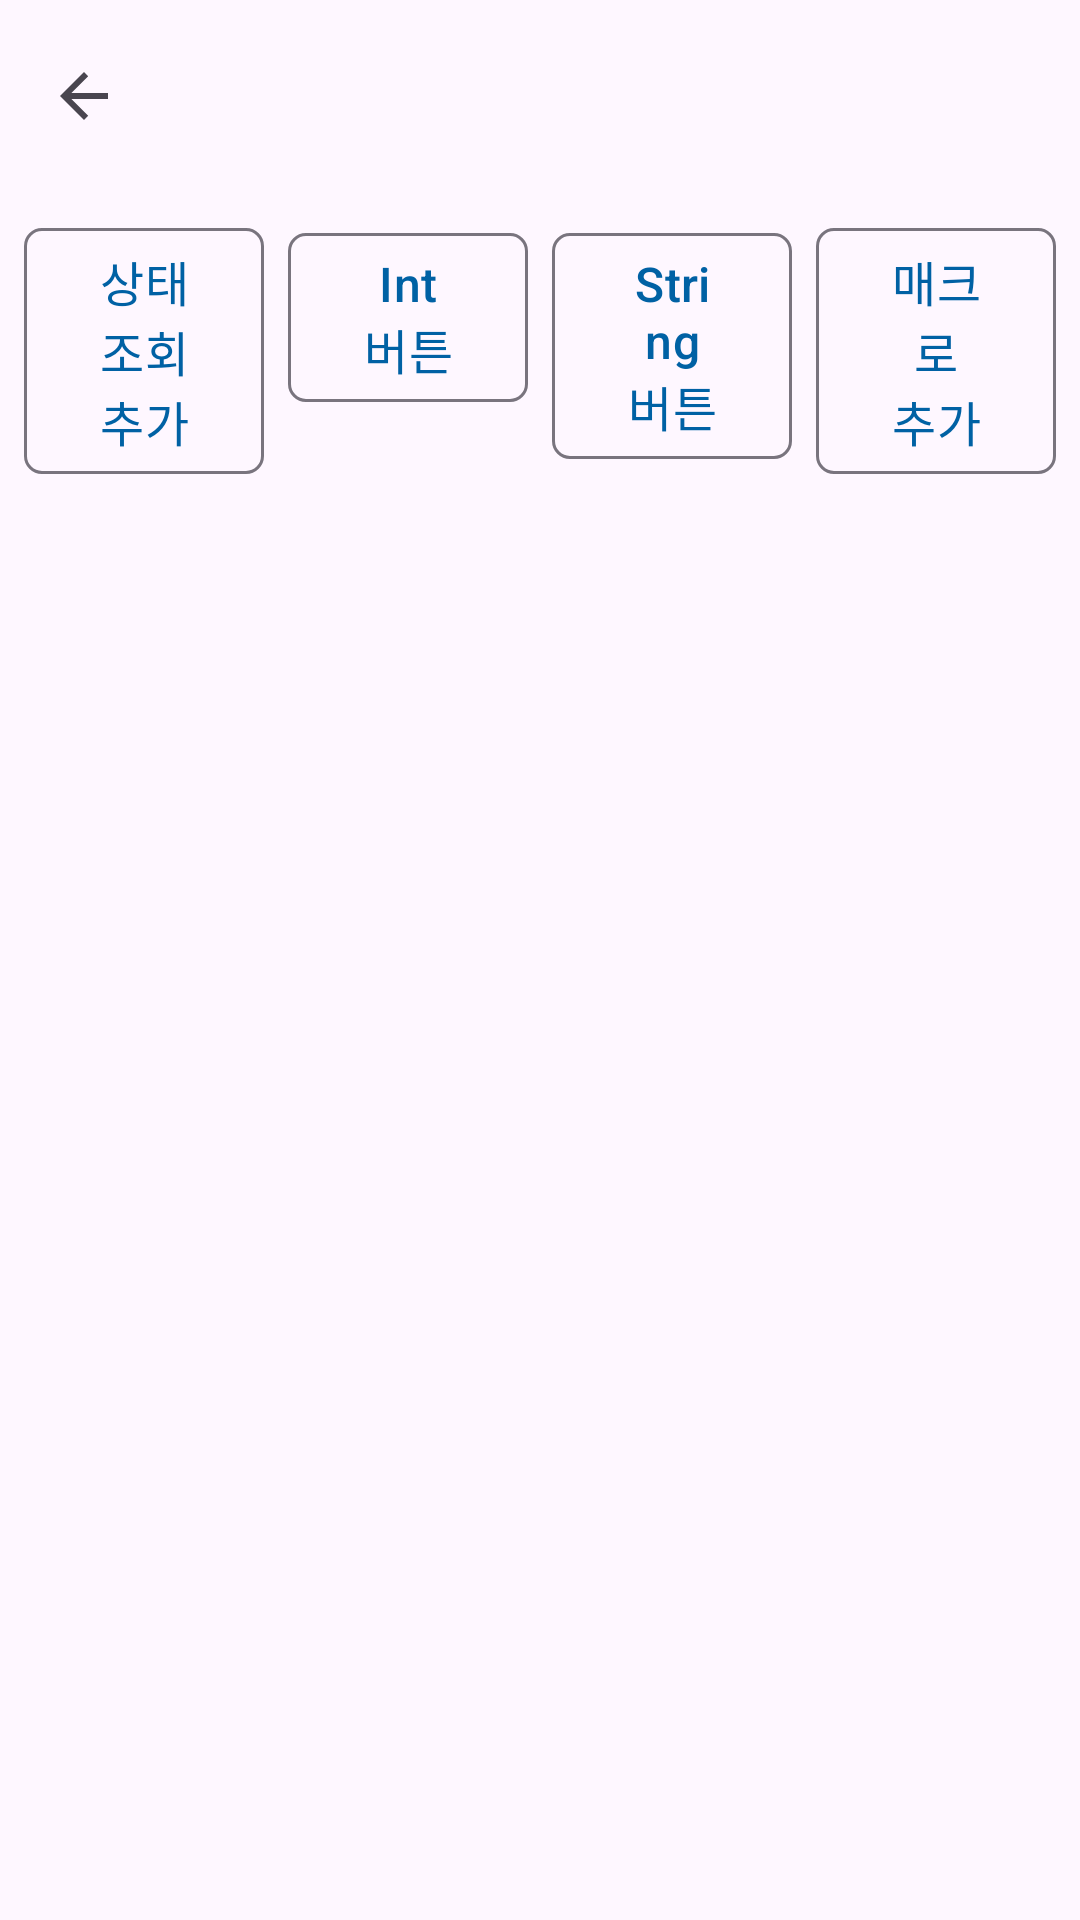

Layout XML and referenced resources for this Android screen:
<!-- AndroidManifest.xml: application theme Theme.Remotecontrol -->
<!-- res/layout/activity_device_detail.xml -->
<?xml version="1.0" encoding="utf-8"?>
<androidx.coordinatorlayout.widget.CoordinatorLayout
    xmlns:android="http://schemas.android.com/apk/res/android"
    xmlns:app="http://schemas.android.com/apk/res-auto"
    android:layout_width="match_parent"
    android:layout_height="match_parent"
    android:fitsSystemWindows="true">

    <com.google.android.material.appbar.AppBarLayout
        android:layout_width="match_parent"
        android:layout_height="wrap_content">

        <com.google.android.material.appbar.MaterialToolbar
            android:id="@+id/toolbar"
            android:layout_width="match_parent"
            android:layout_height="?attr/actionBarSize"
            app:navigationIcon="?attr/homeAsUpIndicator" />
    </com.google.android.material.appbar.AppBarLayout>

    <LinearLayout
        android:layout_width="match_parent"
        android:layout_height="match_parent"
        android:orientation="vertical"
        app:layout_behavior="@string/appbar_scrolling_view_behavior">

        <LinearLayout
            android:layout_width="match_parent"
            android:layout_height="wrap_content"
            android:orientation="horizontal"
            android:padding="8dp">

            <com.google.android.material.button.MaterialButton
                android:id="@+id/btnAddStatus"
                style="@style/Widget.Remotecontrol.Button.Outlined"
                android:layout_width="0dp"
                android:layout_height="wrap_content"
                android:layout_weight="1"
                android:layout_marginEnd="4dp"
                android:text="@string/add_status_query" />

            <com.google.android.material.button.MaterialButton
                android:id="@+id/btnAddInt"
                style="@style/Widget.Remotecontrol.Button.Outlined"
                android:layout_width="0dp"
                android:layout_height="wrap_content"
                android:layout_weight="1"
                android:layout_marginHorizontal="4dp"
                android:text="@string/add_int_button" />

            <com.google.android.material.button.MaterialButton
                android:id="@+id/btnAddString"
                style="@style/Widget.Remotecontrol.Button.Outlined"
                android:layout_width="0dp"
                android:layout_height="wrap_content"
                android:layout_weight="1"
                android:layout_marginHorizontal="4dp"
                android:text="@string/add_string_button" />

            <com.google.android.material.button.MaterialButton
                android:id="@+id/btnAddMacro"
                style="@style/Widget.Remotecontrol.Button.Outlined"
                android:layout_width="0dp"
                android:layout_height="wrap_content"
                android:layout_weight="1"
                android:layout_marginStart="4dp"
                android:text="@string/add_macro" />
        </LinearLayout>

        <TextView
            android:id="@+id/emptyText"
            android:layout_width="wrap_content"
            android:layout_height="wrap_content"
            android:layout_gravity="center"
            android:padding="24dp"
            android:text="@string/empty_items"
            android:visibility="gone" />

        <androidx.recyclerview.widget.RecyclerView
            android:id="@+id/itemsList"
            android:layout_width="match_parent"
            android:layout_height="match_parent"
            android:padding="8dp"
            android:clipToPadding="false" />
    </LinearLayout>

</androidx.coordinatorlayout.widget.CoordinatorLayout>
<!-- resources referenced by this layout -->
<resources>
  <string name="add_int_button">Int 버튼</string>
  <string name="add_macro">매크로 추가</string>
  <string name="add_status_query">상태조회 추가</string>
  <string name="add_string_button">String 버튼</string>
  <string name="empty_items">아직 항목이 없습니다.</string>
  <style name="Widget.Remotecontrol.Button.Outlined" parent="Widget.Material3.Button.OutlinedButton">
          <item name="cornerRadius">6dp</item>
      </style>
  <color name="m3_primary">#0061A4</color>
  <color name="m3_on_primary">#FFFFFF</color>
  <color name="m3_primary_container">#D1E4FF</color>
  <color name="m3_on_primary_container">#001D36</color>
  <color name="m3_secondary">#006B5F</color>
  <color name="m3_on_secondary">#FFFFFF</color>
  <color name="m3_secondary_container">#74F8E0</color>
  <color name="m3_on_secondary_container">#00201B</color>
  <color name="m3_tertiary">#735471</color>
  <color name="m3_on_tertiary">#FFFFFF</color>
  <color name="m3_tertiary_container">#FED6F8</color>
  <color name="m3_on_tertiary_container">#2B122B</color>
  <style name="TextAppearance.Remotecontrol.BodyLarge" parent="TextAppearance.Material3.BodyLarge">
          <item name="android:textSize">19sp</item>
      </style>
  <style name="TextAppearance.Remotecontrol.BodyMedium" parent="TextAppearance.Material3.BodyMedium">
          <item name="android:textSize">17sp</item>
      </style>
  <style name="TextAppearance.Remotecontrol.BodySmall" parent="TextAppearance.Material3.BodySmall">
          <item name="android:textSize">15sp</item>
      </style>
  <style name="TextAppearance.Remotecontrol.TitleLarge" parent="TextAppearance.Material3.TitleLarge">
          <item name="android:textSize">24sp</item>
      </style>
  <style name="TextAppearance.Remotecontrol.TitleMedium" parent="TextAppearance.Material3.TitleMedium">
          <item name="android:textSize">19sp</item>
      </style>
  <style name="TextAppearance.Remotecontrol.TitleSmall" parent="TextAppearance.Material3.TitleSmall">
          <item name="android:textSize">17sp</item>
      </style>
  <style name="TextAppearance.Remotecontrol.LabelLarge" parent="TextAppearance.Material3.LabelLarge">
          <item name="android:textSize">16sp</item>
      </style>
  <style name="TextAppearance.Remotecontrol.LabelMedium" parent="TextAppearance.Material3.LabelMedium">
          <item name="android:textSize">14sp</item>
      </style>
  <style name="TextAppearance.Remotecontrol.LabelSmall" parent="TextAppearance.Material3.LabelSmall">
          <item name="android:textSize">13sp</item>
      </style>
  <style name="Widget.Remotecontrol.Button" parent="Widget.Material3.Button">
          <item name="cornerRadius">6dp</item>
      </style>
  <style name="Widget.Remotecontrol.Button.Text" parent="Widget.Material3.Button.TextButton">
          <item name="cornerRadius">6dp</item>
      </style>
</resources>
